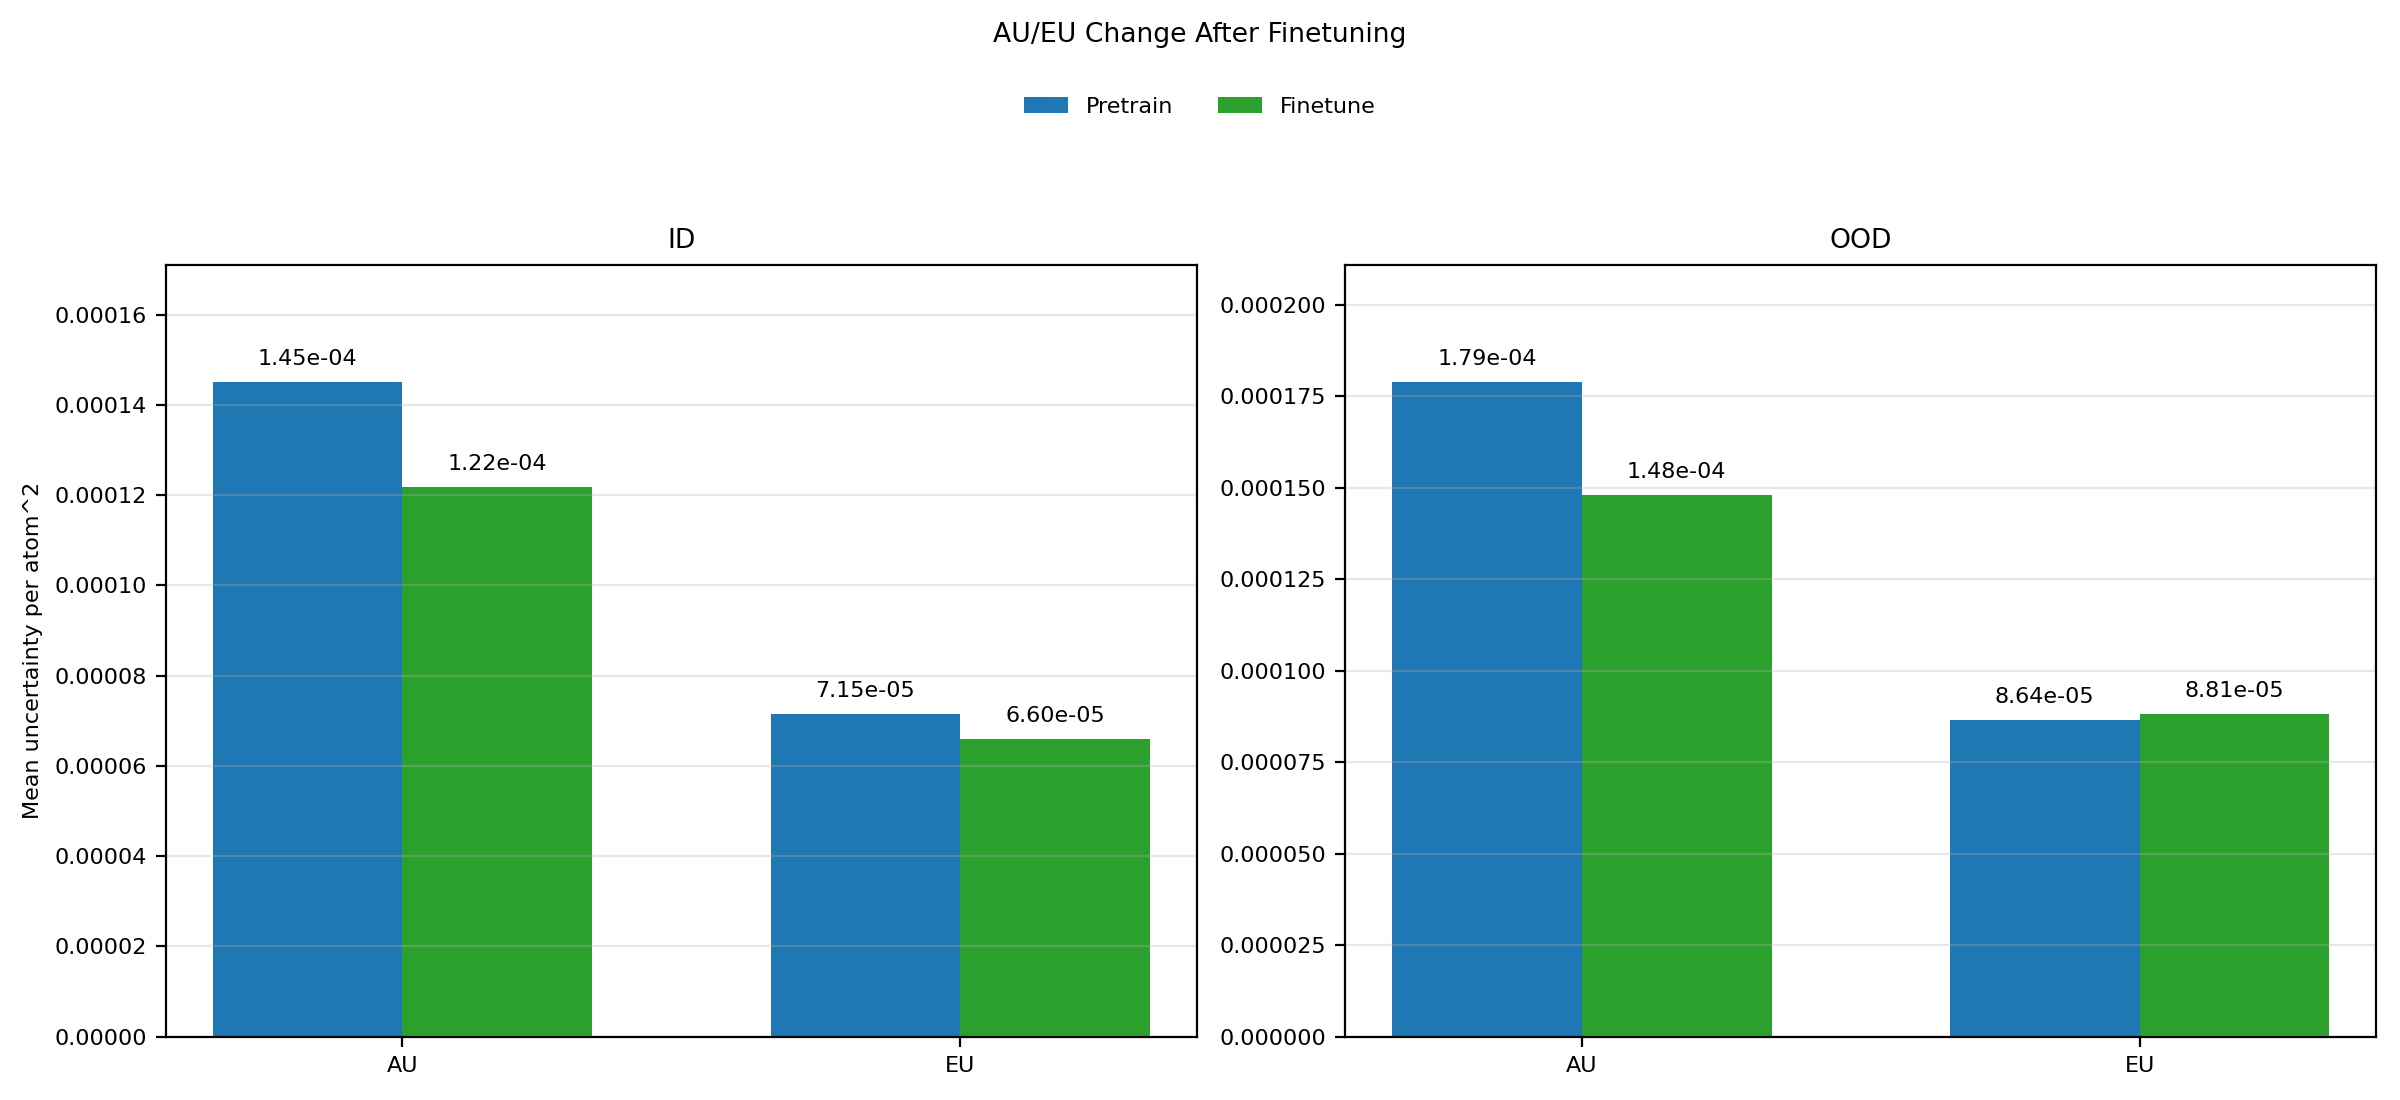

The data file committed next to this chart (first rows):
phase, split, mean_au, mean_eu, mean_tu, rmse_energy
pretrain, id, 0.000145, 7.149567243769443e-05, 0.0002165, 0.9368
pretrain, ood, 0.0001788, 8.640000851227517e-05, 0.0002652, 0.9229
finetune, id, 0.0001219, 6.596388259877682e-05, 0.0001879, 0.01153
finetune, ood, 0.0001479, 8.814714163423385e-05, 0.0002361, 0.01337
